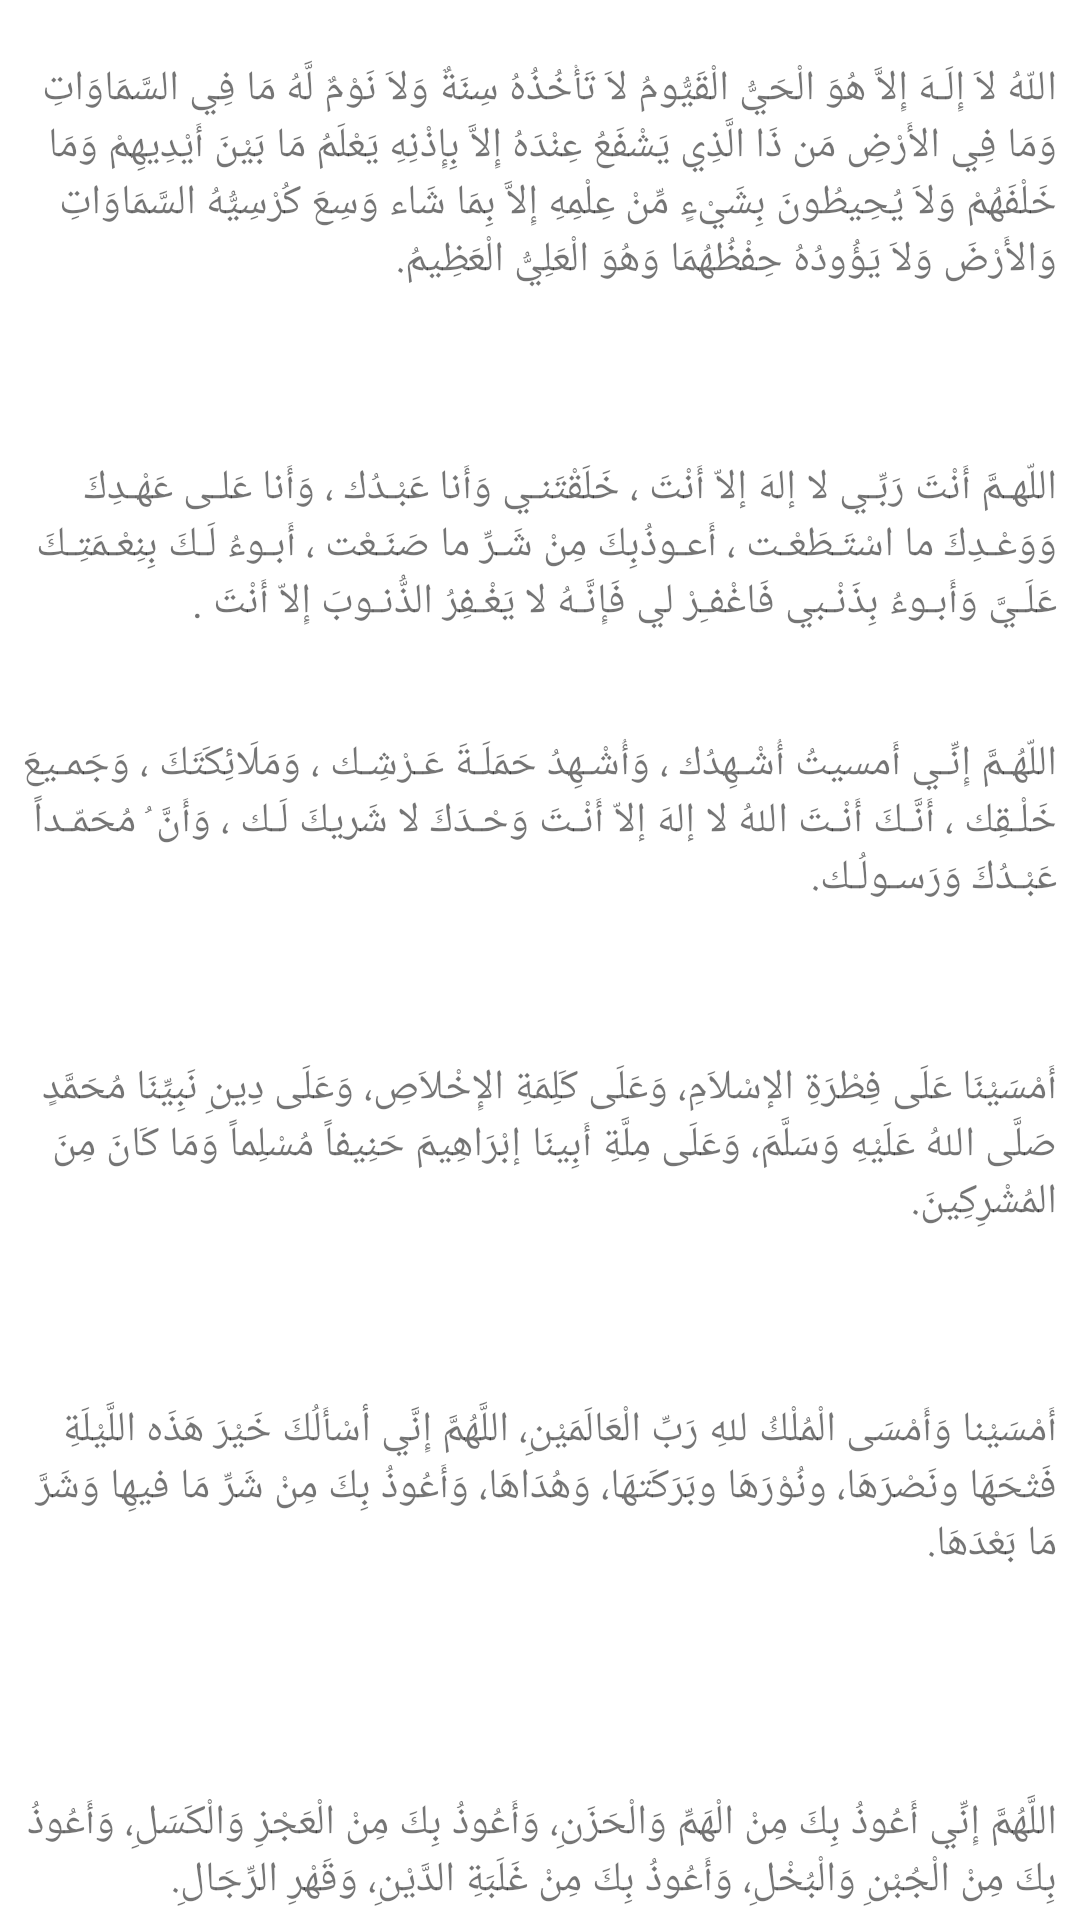

This screen was rendered from an Android layout file. Write that file and the resources it references.
<!-- AndroidManifest.xml: application theme Theme.Sujood -->
<!-- res/layout/activity_main3.xml -->
<?xml version="1.0" encoding="utf-8"?>
<LinearLayout xmlns:android="http://schemas.android.com/apk/res/android"
    xmlns:app="http://schemas.android.com/apk/res-auto"
    xmlns:tools="http://schemas.android.com/tools"
    android:layout_width="match_parent"
    android:layout_height="match_parent"
    tools:context=".MainActivity3">




    <LinearLayout
        android:layout_width="match_parent"
        android:layout_height="750dp"
        android:orientation="vertical">


        <TextView
            android:layout_width="345dp"
            android:layout_height="98dp"
            android:layout_gravity="center_horizontal"
            android:layout_marginTop="20dp"

            android:layout_marginBottom="15dp"
            android:text="اللّهُ لاَ إِلَـهَ إِلاَّ هُوَ الْحَيُّ الْقَيُّومُ لاَ تَأْخُذُهُ سِنَةٌ وَلاَ نَوْمٌ لَّهُ مَا فِي السَّمَاوَاتِ وَمَا فِي الأَرْضِ مَن ذَا الَّذِي يَشْفَعُ عِنْدَهُ إِلاَّ بِإِذْنِهِ يَعْلَمُ مَا بَيْنَ أَيْدِيهِمْ وَمَا خَلْفَهُمْ وَلاَ يُحِيطُونَ بِشَيْءٍ مِّنْ عِلْمِهِ إِلاَّ بِمَا شَاء وَسِعَ كُرْسِيُّهُ السَّمَاوَاتِ وَالأَرْضَ وَلاَ يَؤُودُهُ حِفْظُهُمَا وَهُوَ الْعَلِيُّ الْعَظِيمُ."
           ></TextView>


        <TextView
            android:layout_width="345dp"
            android:layout_height="wrap_content"
            android:layout_gravity="center_horizontal"
            android:layout_marginTop="20dp"

            android:layout_marginBottom="15dp"
            android:text="اللّهـمَّ أَنْتَ رَبِّـي لا إلهَ إلاّ أَنْتَ ، خَلَقْتَنـي وَأَنا عَبْـدُك ، وَأَنا عَلـى عَهْـدِكَ وَوَعْـدِكَ ما اسْتَـطَعْـت ، أَعـوذُبِكَ مِنْ شَـرِّ ما صَنَـعْت ، أَبـوءُ لَـكَ بِنِعْـمَتِـكَ عَلَـيَّ وَأَبـوءُ بِذَنْـبي فَاغْفـِرْ لي فَإِنَّـهُ لا يَغْـفِرُ الذُّنـوبَ إِلاّ أَنْتَ ."
            ></TextView>

        <TextView
            android:layout_width="345dp"
            android:layout_height="68dp"
            android:layout_gravity="center_horizontal"
            android:layout_marginTop="20dp"

            android:layout_marginBottom="20dp"
            android:text="اللّهُـمَّ إِنِّـي أَمسيتُ أُشْـهِدُك ، وَأُشْـهِدُ حَمَلَـةَ عَـرْشِـك ، وَمَلَائِكَتَكَ ، وَجَمـيعَ خَلْـقِك ، أَنَّـكَ أَنْـتَ اللهُ لا إلهَ إلاّ أَنْـتَ وَحْـدَكَ لا شَريكَ لَـك ، وَأَنَّ ُ مُحَمّـداً عَبْـدُكَ وَرَسـولُـك."
            ></TextView>

        <TextView
            android:layout_width="345dp"
            android:layout_height="74dp"
            android:layout_gravity="center_horizontal"
            android:layout_marginTop="20dp"

            android:layout_marginBottom="20dp"
            android:text="أَمْسَيْنَا عَلَى فِطْرَةِ الإسْلاَمِ، وَعَلَى كَلِمَةِ الإِخْلاَصِ، وَعَلَى دِينِ نَبِيِّنَا مُحَمَّدٍ صَلَّى اللهُ عَلَيْهِ وَسَلَّمَ، وَعَلَى مِلَّةِ أَبِينَا إبْرَاهِيمَ حَنِيفاً مُسْلِماً وَمَا كَانَ مِنَ المُشْرِكِينَ."
            ></TextView>

        <TextView
            android:layout_width="345dp"
            android:layout_height="91dp"
            android:layout_gravity="center_horizontal"
            android:layout_marginTop="20dp"

            android:layout_marginBottom="20dp"
            android:text="أَمْسَيْنا وَأَمْسَى الْمُلْكُ للهِ رَبِّ الْعَالَمَيْنِ، اللَّهُمَّ إِنَّي أسْأَلُكَ خَيْرَ هَذَه اللَّيْلَةِ فَتْحَهَا ونَصْرَهَا، ونُوْرَهَا وبَرَكَتهَا، وَهُدَاهَا، وَأَعُوذُ بِكَ مِنْ شَرِّ مَا فيهِا وَشَرَّ مَا بَعْدَهَا."
            ></TextView>


        <TextView
            android:layout_width="345dp"
            android:layout_height="91dp"
            android:layout_gravity="center_horizontal"
            android:layout_marginTop="20dp"

            android:layout_marginBottom="20dp"
            android:text="اللَّهُمَّ إِنِّي أَعُوذُ بِكَ مِنْ الْهَمِّ وَالْحَزَنِ، وَأَعُوذُ بِكَ مِنْ الْعَجْزِ وَالْكَسَلِ، وَأَعُوذُ بِكَ مِنْ الْجُبْنِ وَالْبُخْلِ، وَأَعُوذُ بِكَ مِنْ غَلَبَةِ الدَّيْنِ، وَقَهْرِ الرِّجَالِ."
            ></TextView>


    </LinearLayout>


</LinearLayout>
<!-- resources referenced by this layout -->
<resources>
  <style name="Theme.Sujood" parent="Theme.MaterialComponents.DayNight.DarkActionBar">
          
  
          <item name="colorPrimary">@color/green200</item>
          <item name="colorPrimaryVariant">@color/green200</item>
          <item name="colorOnPrimary">@color/white</item>
  
          <item name="colorSecondary">@color/green200</item>
          <item name="colorSecondaryVariant">@color/green200</item>
          <item name="colorOnSecondary">@color/black</item>
  
          <item name="android:statusBarColor" tools:targetApi="l">?attr/colorPrimaryVariant</item>
      </style>
  <color name="green200">#A5D6A7</color>
  <color name="white">#FFFFFFFF</color>
  <color name="black">#FF000000</color>
</resources>
